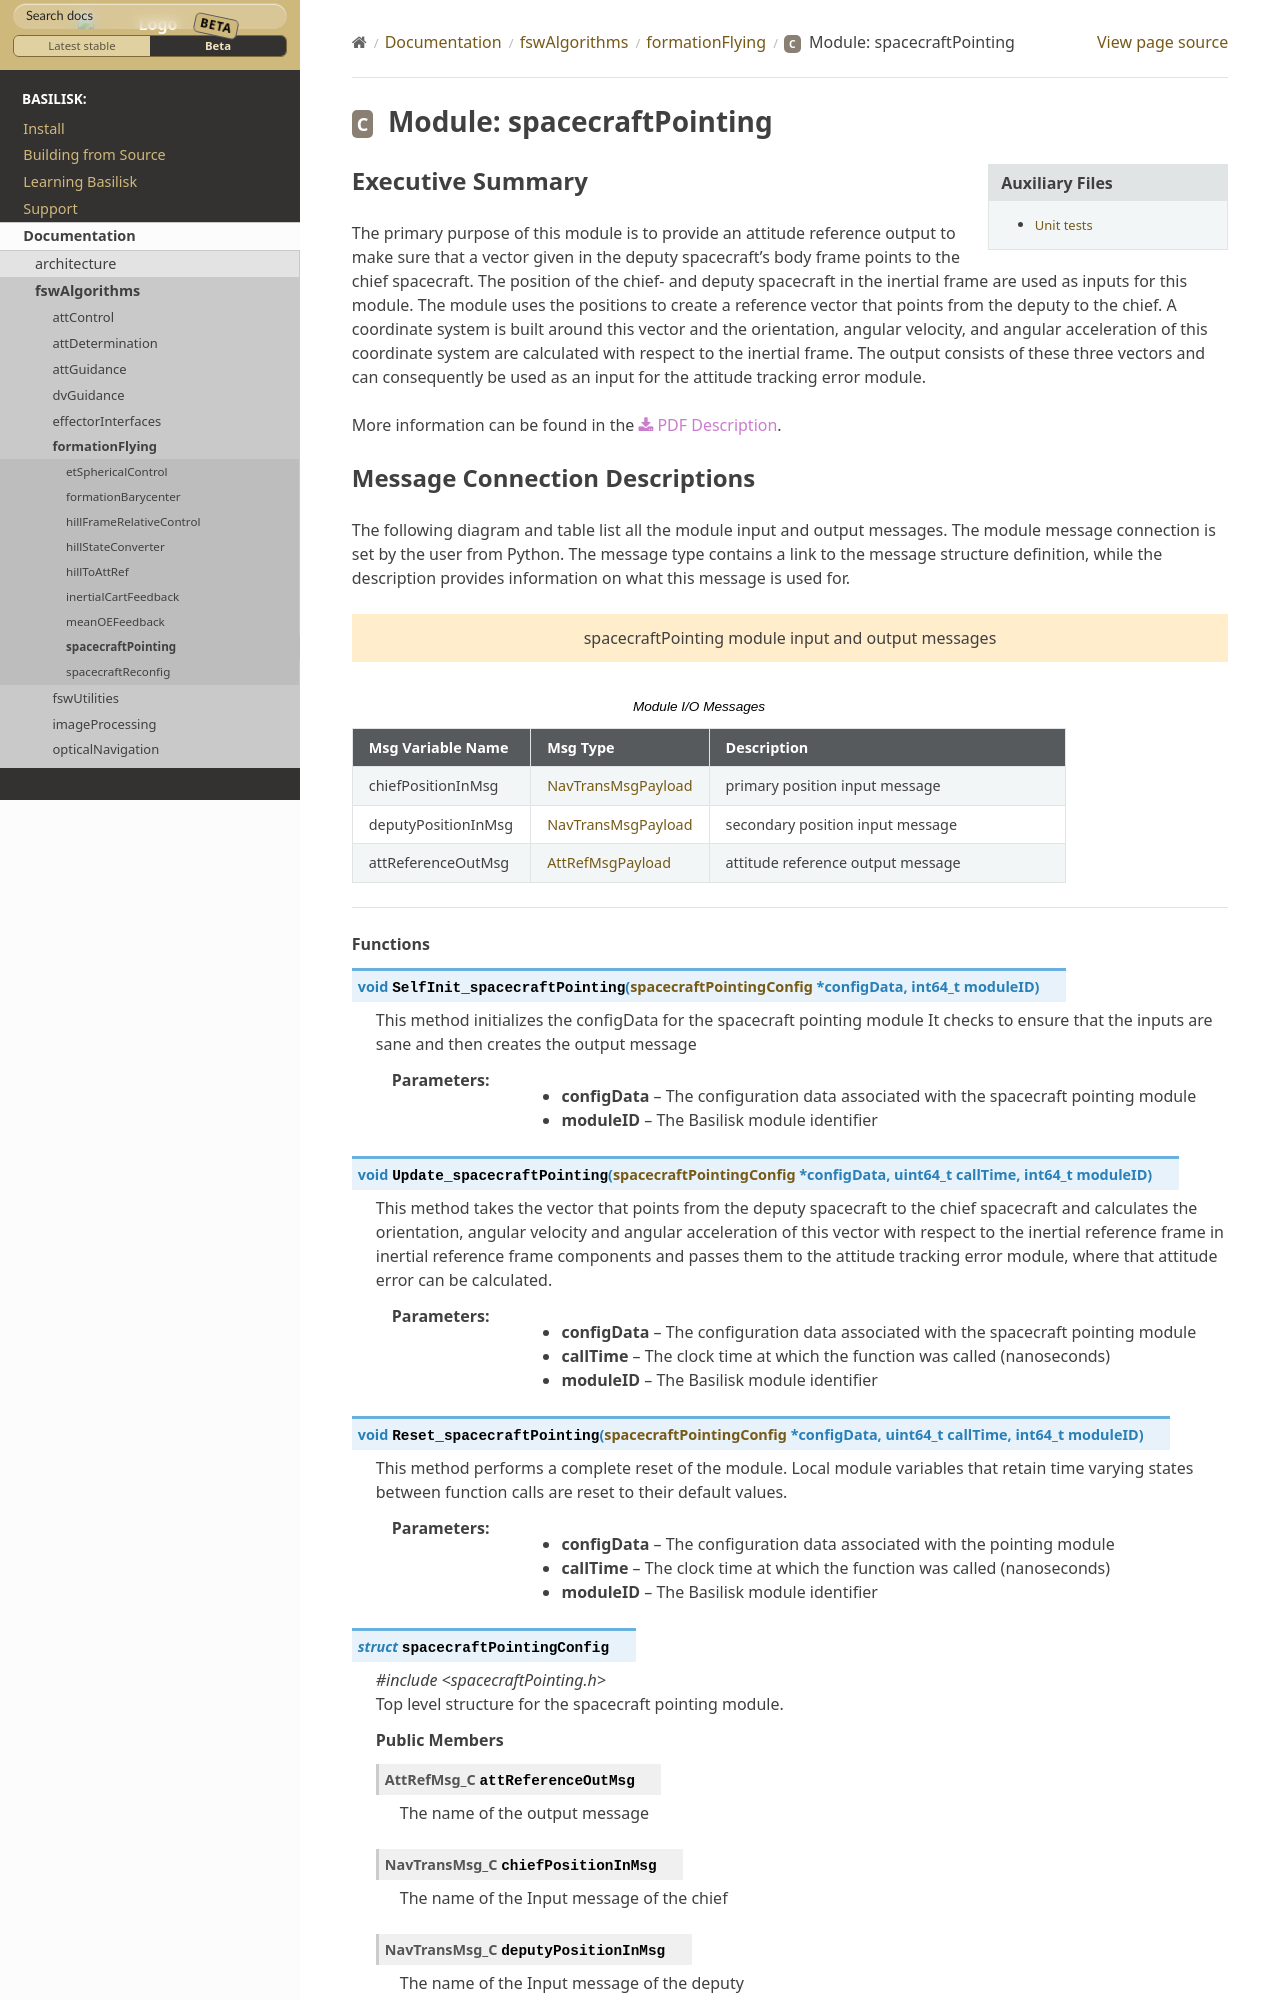

repository: AVSLab/basilisk · page: develop/Documentation/fswAlgorithms/formationFlying/spacecraftPointing/spacecraftPointing.html · generator: sphinx

Executive Summary
-----------------

The primary purpose of this module is to provide an attitude reference output to make sure that a vector given in the deputy spacecraft's body frame points to the chief spacecraft. The position of the chief- and deputy spacecraft in the inertial frame are used as inputs for this module. The module uses the positions to create a reference vector that points from the deputy to the chief. A coordinate system is built around this vector and the orientation, angular velocity, and angular acceleration of this coordinate system are calculated with respect to the inertial frame. The output consists of these three vectors and can consequently be used as an input for the attitude tracking error module.

More information can be found in the
:download:`PDF Description </../../src/fswAlgorithms/formationFlying/spacecraftPointing/_Documentation/Basilisk-spacecraftPointing-20190116.pdf>`.
